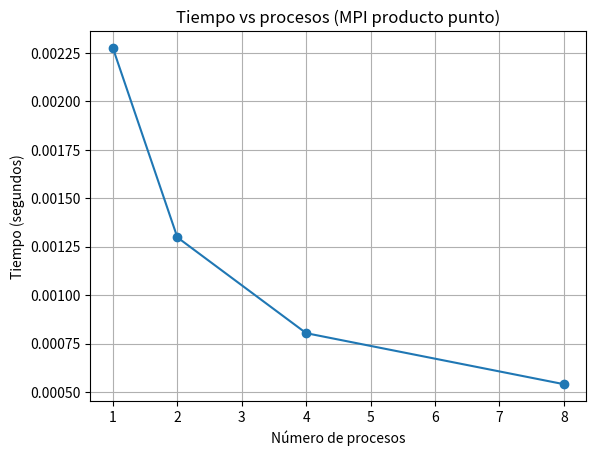

Write the Python code that produced this figure.
import matplotlib.pyplot as plt

procesos = [1, 2, 4, 8]
tiempos = [0.0022752, 0.0012984, 0.0008039, 0.0005405]

plt.plot(procesos, tiempos, marker='o')

plt.xlabel("Número de procesos")
plt.ylabel("Tiempo (segundos)")
plt.title("Tiempo vs procesos (MPI producto punto)")

plt.grid(True)

plt.savefig("tiempo_vs_procesos.png")
plt.show()
